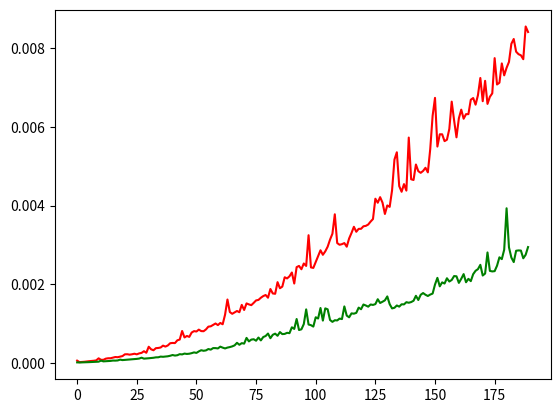

Write the Python code that produced this figure.
#Zeitmessung Bubble Sort mit Visualisierung#
#####Algorithmen und Datenstrukturen #####
import time
import random
import numpy as np
import matplotlib.pyplot as plt

zeit_bubble = [] #Liste für die Messungen Bubble Sort
zeit_selection = [] #Liste für die Messungen Selection Sort

for i in range(10,200):
    Liste = np.random.randint(low = 0, high = 1000, size = i) #Liste mit Werten von 1-1000 mit der Länge i
    
    start = time.time() #Stoppuhr Start
    
    ##### Programm Start #####
    N = len(Liste) #Länge der Liste
    for i in range(N): #Schleife außen
        for j in range(N-1): #Schleife innen
            if(Liste[j+1]<Liste[j]): ## Logische Bedingung
                tmp = Liste[j+1] #kleinerer Wert in tmp
                Liste[j+1] = Liste[j] #rechts wird links
                Liste[j] = tmp #links wird tmp
    ##### Programm Ende ##### 

    ende = time.time() #Stoppuhr Ende
    gesamt = ende-start ##Differenz Start/Stopp
    zeit_bubble.append(gesamt)
    
for i in range(10,200):
    Liste = np.random.randint(low = 0, high = 1000, size = i) #Liste mit Werten von 1-1000 mit der Länge i
    
    start = time.time() #Stoppuhr Start
    
    ##### Programm Start #####
    for i in range(len(Liste)): #Alle Elemente der Liste durchlaufen
        minimum = i #Suche nach dem kleinsten Element in der Liste
        for j in range(i+1, len(Liste)):
            if Liste[minimum] > Liste[j]:
                minimum = j

        tmp = Liste[i] #Tausche kleinestes Element an die richtige Stelle
        Liste[i] = Liste[minimum]
        Liste[minimum] = tmp
    ##### Programm Ende ##### 

    ende = time.time() #Stoppuhr Ende
    gesamt = ende-start ##Differenz Start/Stopp
    zeit_selection.append(gesamt)

plt.plot(zeit_bubble,'r')
plt.plot(zeit_selection,'g')
plt.show()
